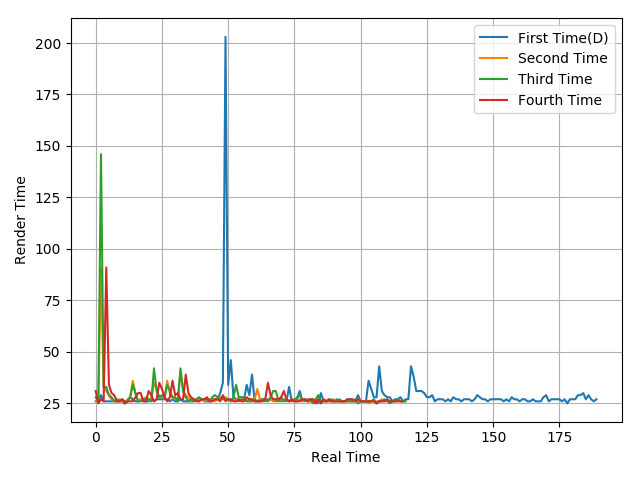

Source data for this figure (header and first rows):
26, 26, 29, 26, 26, 26, 26, 26, 26, 26, 26, 25, 26, 28, 27, 26, 26, 27, 26, 26, 26, 27, 26, 27
26, 27, 91, 33, 31, 29, 27, 26, 26, 27, 26, 25, 27, 28, 36, 30, 26, 27, 27, 28, 27, 27, 35, 32
28, 26, 146, 33, 33, 29, 28, 26, 27, 26, 27, 26, 26, 28, 34, 30, 26, 26, 27, 27, 27, 26, 42, 31
31, 25, 27, 26, 91, 34, 30, 29, 26, 26, 27, 25, 26, 26, 26, 28, 30, 30, 26, 26, 31, 29, 26, 27
